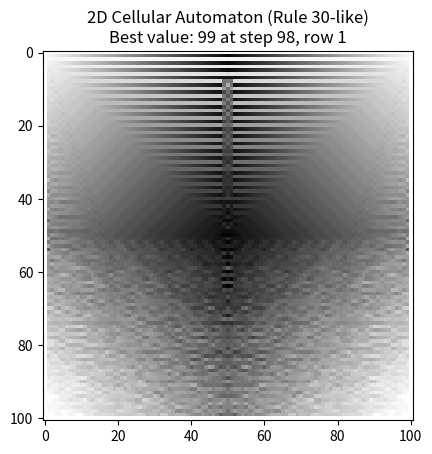

Reproduce this figure in Python.
import numpy as np
import matplotlib.pyplot as plt


def objective_function(top, left, center, right, bottom):
    # Rule 30 logic, combining neighbors in the 2D grid
    return top ^ (left or right or bottom or center)


# Initialize the 2D grid (binary states)
size_x = 101  # Number of columns
size_y = 101  # Number of rows
steps = 100  # Number of iterations
grid = np.zeros((steps, size_y, size_x), dtype=int)
# grid = np.random.randint(low=10, size=(steps, size_y, size_x), dtype=int)
# Set the initial state (a single 1 in the center)
grid[0, size_y // 2, size_x // 2] = 1

# Variable to track the best value and the corresponding step
best_value = 0
best_step = 0
best_row = 0

# Iterate to evolve the 2D grid
for t in range(1, steps):
    for i in range(1, size_x - 1):  # Update columns (avoiding boundaries)
        for j in range(1, size_y - 1):  # Update rows (avoiding boundaries)
            # Get the neighboring states (top, left, center, right, bottom)
            top = grid[t-1, j-1, i]
            left = grid[t-1, j, i-1]
            center = grid[t-1, j, i]
            right = grid[t-1, j, i+1]
            bottom = grid[t-1, j+1, i]
            grid[t, j, i] = objective_function(
                top, left, center, right, bottom)

    # Track the best value: sum of '1's in the grid at this step
    row_sums = np.sum(grid[t], axis=1)  # Sum of each row
    # Best sum of '1's in any row for this step
    current_best = np.max(row_sums)
    print(f"{current_best}", end=",")
    if current_best > best_value:
        best_value = current_best
        best_step = t
        best_row = np.argmax(row_sums)  # Row that produced the best value

# Plot the result
plt.imshow(np.sum(grid, axis=0), cmap='binary', interpolation='nearest')
plt.title(
    f'2D Cellular Automaton (Rule 30-like)\nBest value: {best_value} at step {best_step}, row {best_row}')
plt.show()

# Print the best value information
print(f"\nBest value: {best_value} found at step {best_step}, row {best_row}")
